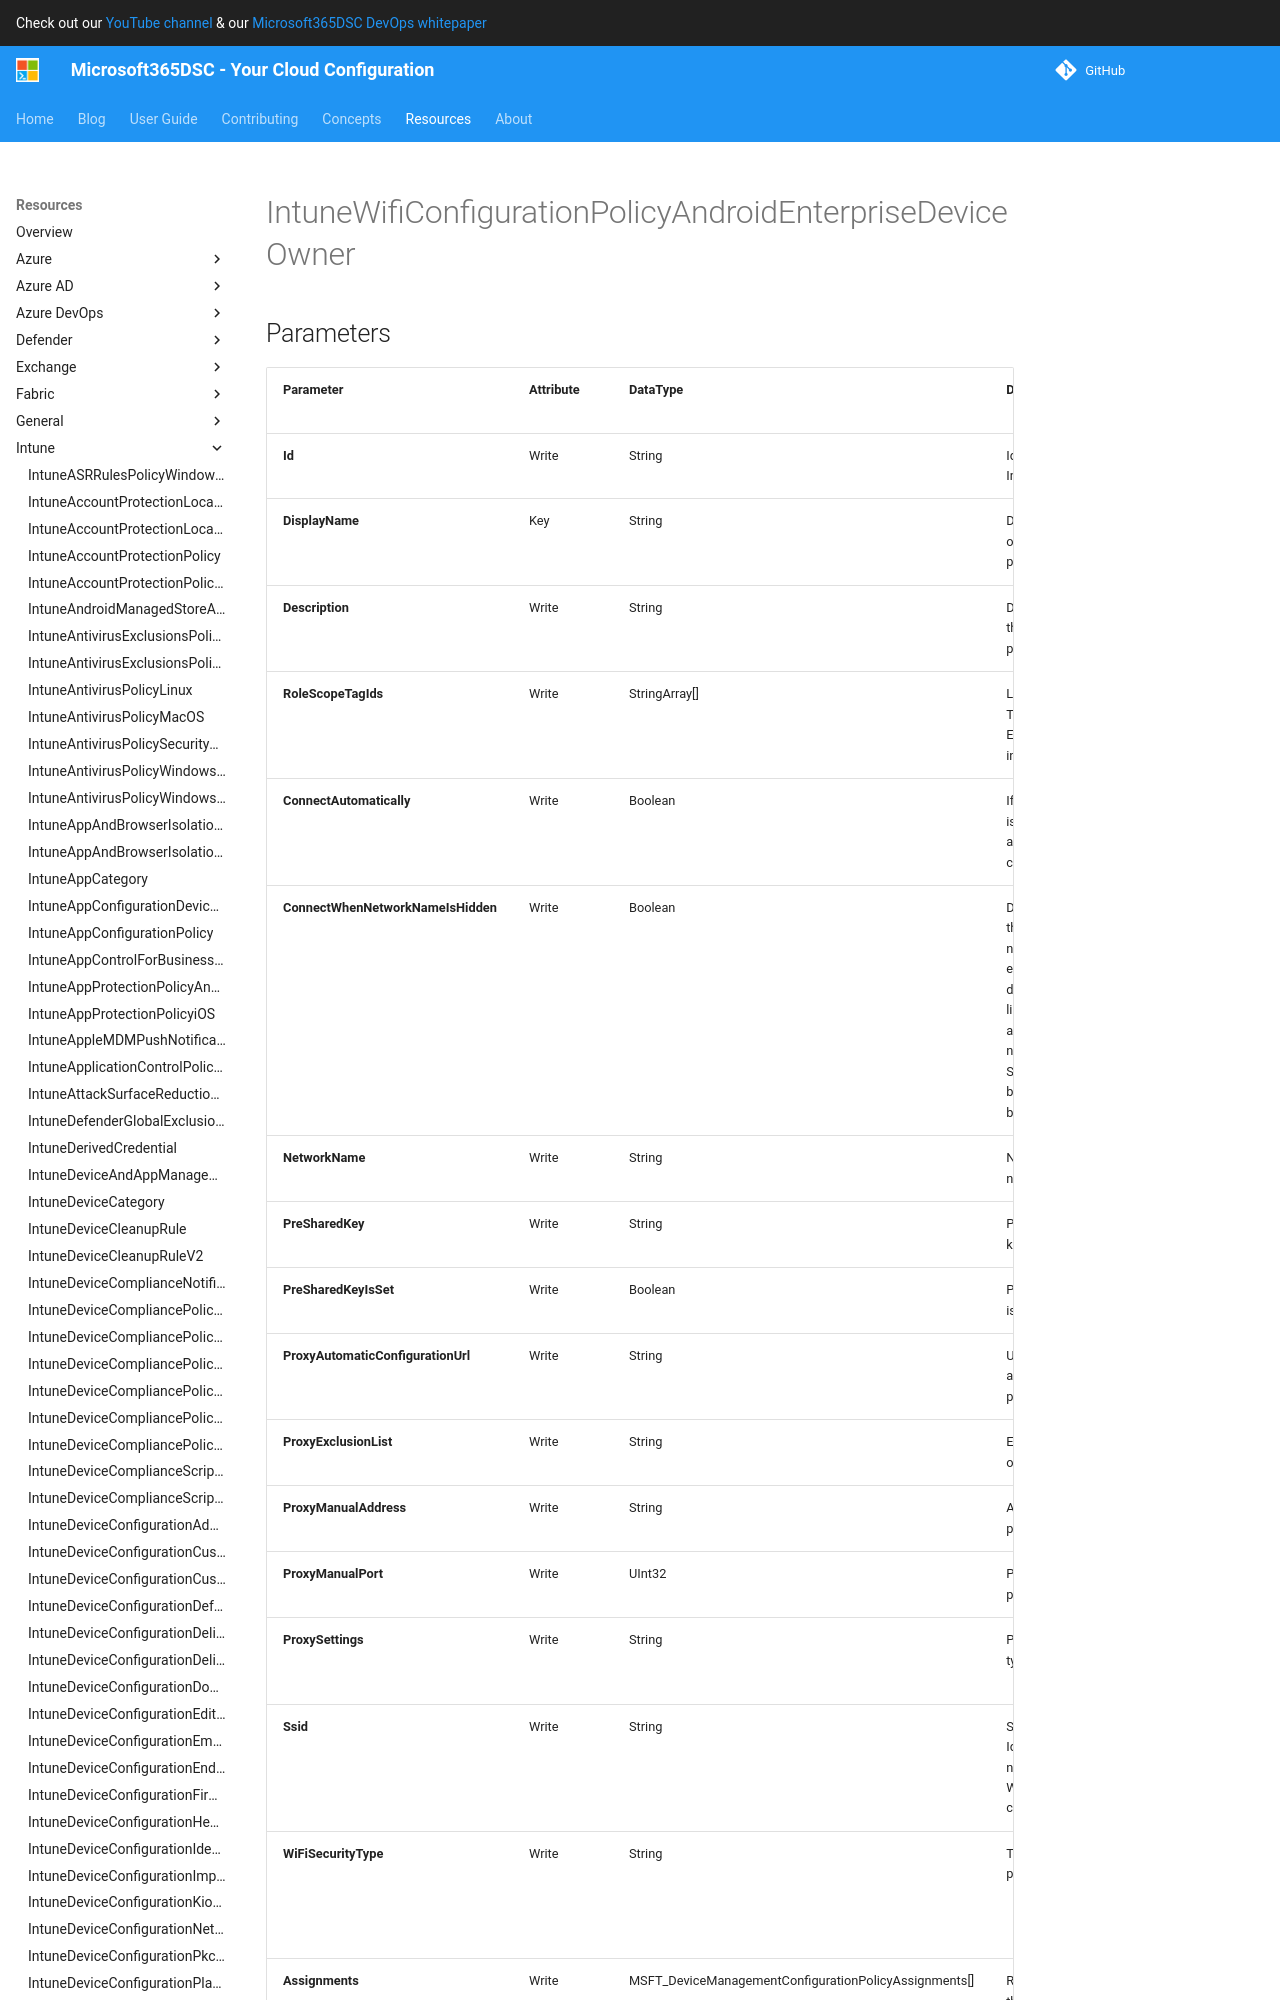

repository: microsoft/Microsoft365DSC · page: resources/intune/IntuneWifiConfigurationPolicyAndroidEnterpriseDeviceOwner/index.html · generator: mkdocs

# IntuneWifiConfigurationPolicyAndroidEnterpriseDeviceOwner

## Parameters

| Parameter | Attribute | DataType | Description | Allowed Values |
| --- | --- | --- | --- | --- |
| **Id** | Write | String | Id of the Intune policy | |
| **DisplayName** | Key | String | Disaply name of the Intune policy | |
| **Description** | Write | String | Description of the Intune policy | |
| **ConnectAutomatically** | Write | Boolean | If the network is in range, automatically connect. | |
| **ConnectWhenNetworkNameIsHidden** | Write | Boolean | Don't show this Wi-Fi network on an end-user's device in the list of available networks. The SSID will not be broadcasted. | |
| **NetworkName** | Write | String | Network name. | |
| **PreSharedKey** | Write | String | Pre shared key. | |
| **PreSharedKeyIsSet** | Write | Boolean | Pre shared key is set. | |
| **ProxyAutomaticConfigurationUrl** | Write | String | URL of the automatic proxy. | |
| **ProxyExclusionList** | Write | String | Exclusion list of the proxy. | |
| **ProxyManualAddress** | Write | String | Address of the proxy. | |
| **ProxyManualPort** | Write | UInt32 | Port of the proxy. | |
| **ProxySettings** | Write | String | Proxy setting type. | `none`, `manual`, `automatic` |
| **Ssid** | Write | String | Service Set Identifier. The name of the Wi-Fi connection. | |
| **WiFiSecurityType** | Write | String | Type of Wi-Fi profile. | `open`, `wep`, `wpaPersonal`, `wpaEnterprise` |
| **Assignments** | Write | MSFT_DeviceManagementConfigurationPolicyAssignments[] | Represents the assignment to the Intune policy. | |
| **Ensure** | Write | String | Present ensures the policy exists, absent ensures it is removed. | `Present`, `Absent` |
| **Credential** | Write | PSCredential | Credentials of the Intune Admin | |
| **ApplicationId** | Write | String | Id of the Azure Active Directory application to authenticate with. | |
| **TenantId** | Write | String | Id of the Azure Active Directory ten
